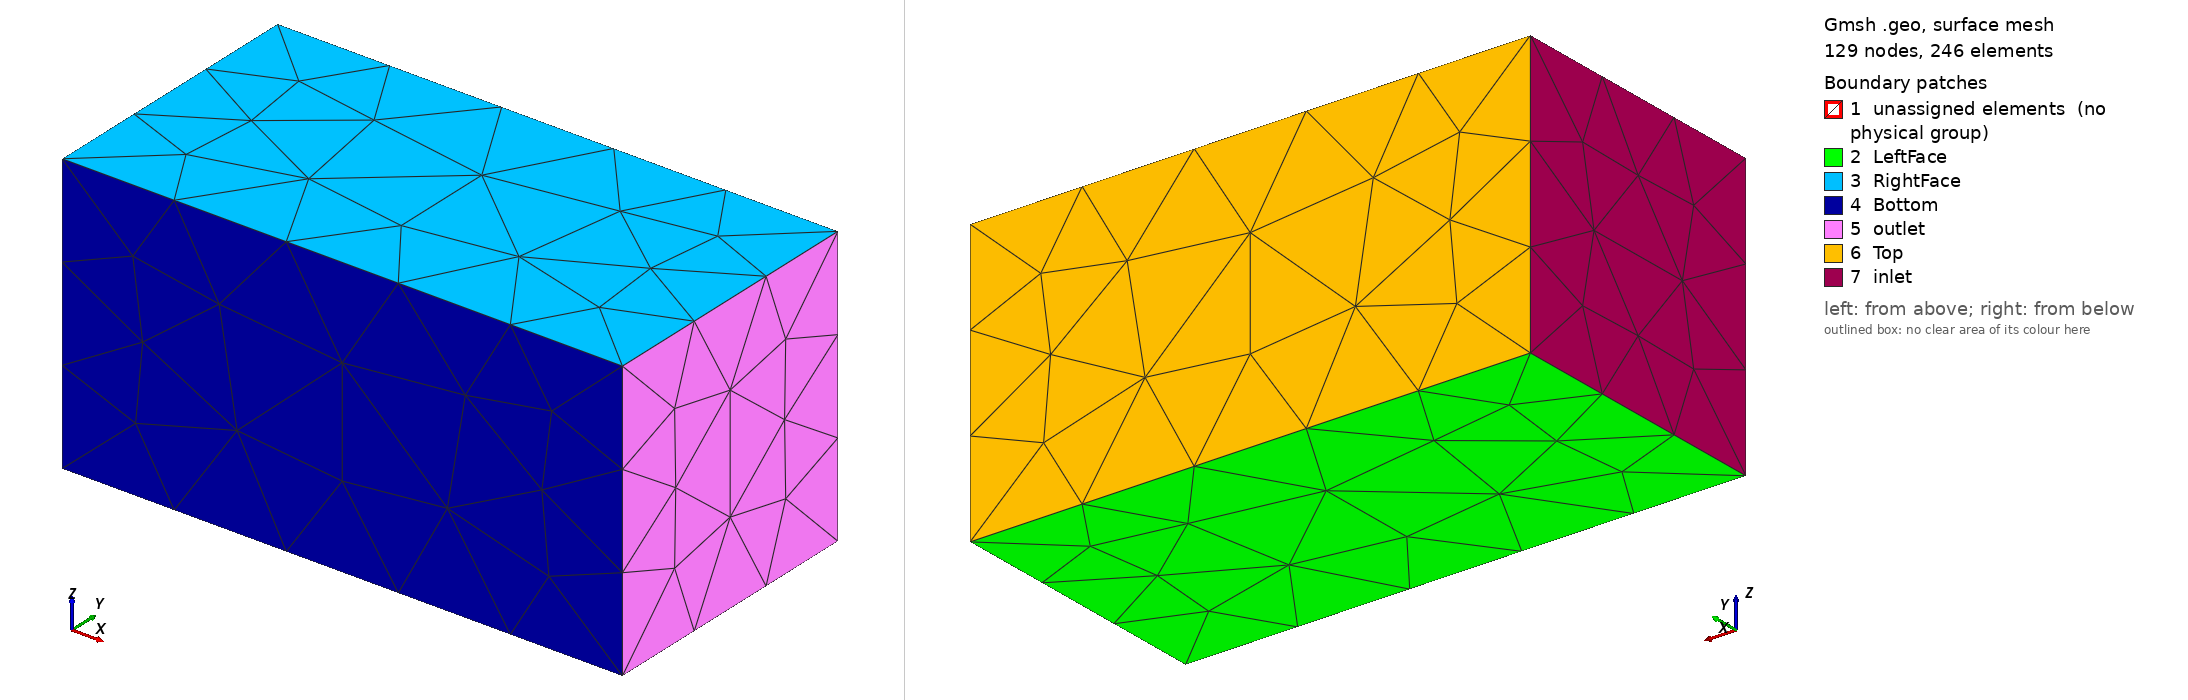

Gmsh geometry script, surface-meshed: 129 nodes, 246 surface elements. Boundary patches (legend numbers): 1 unassigned elements (no physical group), 2 LeftFace, 3 RightFace, 4 Bottom, 5 outlet, 6 Top, 7 inlet. Left view from above one corner, right view from below the opposite corner. Legend entries are the model's physical surfaces; 'unassigned elements' are surfaces in no physical group. The drawing asked Gmsh for element sizes between 1% and 20% of the model's largest extent; the script's own settings can give other sizes.

=== FastVug3D.geo (drawn) ===
// GMSH Geometry File
SetFactory("OpenCASCADE");

Point(1) = {0.3296988606452942, 5.532810688018799, 3.6042165756225586, 9.0};
Point(2) = {0.6266739964485168, 4.848567008972168, 4.667224407196045, 9.0};
Point(3) = {0.73903489112854, 6.4768757820129395, 2.465672731399536, 9.0};
Point(4) = {0.8330444693565369, 5.608189105987549, 1.794805884361267, 9.0};
Point(5) = {0.8459965586662292, 3.654298782348633, 3.3590543270111084, 9.0};
Point(6) = {1.3070414066314697, 7.813997268676758, 1.4363850355148315, 9.0};
Point(7) = {1.5645432472229004, 7.450288772583008, 2.468654155731201, 9.0};
Point(8) = {1.7282544374465942, 2.6671853065490723, 4.772466659545898, 9.0};
Point(9) = {1.7427847385406494, 2.907804250717163, 2.5534121990203857, 9.0};
Point(10) = {2.0126588344573975, 5.892104148864746, 0.6718666553497314, 9.0};
Point(11) = {2.1651458740234375, 3.8498706817626953, 4.826357364654541, 9.0};
Point(12) = {2.180206775665283, 6.1562180519104, 3.0780062675476074, 9.0};
Point(13) = {2.663830280303955, 1.7883814573287964, 5.441451549530029, 9.0};
Point(14) = {3.1196770668029785, 1.131016492843628, 6.962597846984863, 9.0};
Point(15) = {3.313110113143921, 8.50835132598877, 1.509635329246521, 9.0};
Point(16) = {3.348358392715454, 0.9915573000907898, 4.761690616607666, 9.0};
Point(17) = {3.366488218307495, 4.15487003326416, 4.692543029785156, 9.0};
Point(18) = {3.392960786819458, 2.850266218185425, 2.478994846343994, 9.0};
Point(19) = {3.3942368030548096, 4.573935031890869, 1.8803917169570923, 9.0};
Point(20) = {3.4030954837799072, 6.544513702392578, 0.2780250906944275, 9.0};
Point(21) = {3.41786789894104, 2.349126100540161, 5.250027179718018, 9.0};

Line(1) = {10, 9};
Line(2) = {9, 4};
Line(3) = {4, 10};
Line(4) = {2, 5};
Line(5) = {5, 8};
Line(6) = {8, 2};
Line(7) = {9, 5};
Line(8) = {5, 4};
Line(9) = {4, 9};
Line(10) = {8, 5};
Line(11) = {5, 9};
Line(12) = {9, 8};
Line(13) = {11, 2};
Line(14) = {2, 8};
Line(15) = {8, 11};
Line(16) = {8, 9};
Line(17) = {9, 16};
Line(18) = {16, 8};
Line(19) = {11, 8};
Line(20) = {8, 13};
Line(21) = {13, 11};
Line(22) = {3, 6};
Line(23) = {6, 4};
Line(24) = {4, 3};
Line(25) = {10, 4};
Line(26) = {4, 6};
Line(27) = {6, 10};
Line(28) = {6, 20};
Line(29) = {20, 10};
Line(30) = {10, 6};
Line(31) = {2, 4};
Line(32) = {4, 5};
Line(33) = {5, 2};
Line(34) = {1, 4};
Line(35) = {4, 2};
Line(36) = {2, 1};
Line(37) = {4, 1};
Line(38) = {1, 3};
Line(39) = {3, 4};
Line(40) = {1, 2};
Line(41) = {2, 12};
Line(42) = {12, 1};
Line(43) = {12, 3};
Line(44) = {3, 1};
Line(45) = {1, 12};
Line(46) = {7, 3};
Line(47) = {3, 12};
Line(48) = {12, 7};
Line(49) = {11, 12};
Line(50) = {12, 2};
Line(51) = {2, 11};
Line(52) = {6, 3};
Line(53) = {3, 7};
Line(54) = {7, 6};
Line(55) = {16, 9};
Line(56) = {9, 18};
Line(57) = {18, 16};
Line(58) = {8, 16};
Line(59) = {16, 13};
Line(60) = {13, 8};
Line(61) = {21, 13};
Line(62) = {13, 14};
Line(63) = {14, 21};
Line(64) = {14, 13};
Line(65) = {13, 16};
Line(66) = {16, 14};
Line(67) = {14, 16};
Line(68) = {16, 21};
Line(69) = {21, 14};
Line(70) = {21, 16};
Line(71) = {16, 18};
Line(72) = {18, 21};
Line(73) = {10, 18};
Line(74) = {18, 9};
Line(75) = {9, 10};
Line(76) = {19, 18};
Line(77) = {18, 10};
Line(78) = {10, 19};
Line(79) = {21, 18};
Line(80) = {18, 19};
Line(81) = {19, 21};
Line(82) = {21, 19};
Line(83) = {19, 17};
Line(84) = {17, 21};
Line(85) = {11, 13};
Line(86) = {13, 21};
Line(87) = {21, 11};
Line(88) = {11, 21};
Line(89) = {21, 17};
Line(90) = {17, 11};
Line(91) = {20, 19};
Line(92) = {19, 10};
Line(93) = {10, 20};
Line(94) = {19, 20};
Line(95) = {20, 17};
Line(96) = {17, 19};
Line(97) = {15, 12};
Line(98) = {12, 17};
Line(99) = {17, 15};
Line(100) = {12, 11};
Line(101) = {11, 17};
Line(102) = {17, 12};
Line(103) = {15, 20};
Line(104) = {20, 6};
Line(105) = {6, 15};
Line(106) = {15, 6};
Line(107) = {6, 7};
Line(108) = {7, 15};
Line(109) = {20, 15};
Line(110) = {15, 17};
Line(111) = {17, 20};
Line(112) = {15, 7};
Line(113) = {7, 12};
Line(114) = {12, 15};

Curve Loop(1) = {1, 2, 3};
Plane Surface(1) = {1};
Curve Loop(2) = {4, 5, 6};
Plane Surface(2) = {2};
Curve Loop(3) = {7, 8, 9};
Plane Surface(3) = {3};
Curve Loop(4) = {10, 11, 12};
Plane Surface(4) = {4};
Curve Loop(5) = {13, 14, 15};
Plane Surface(5) = {5};
Curve Loop(6) = {16, 17, 18};
Plane Surface(6) = {6};
Curve Loop(7) = {19, 20, 21};
Plane Surface(7) = {7};
Curve Loop(8) = {22, 23, 24};
Plane Surface(8) = {8};
Curve Loop(9) = {25, 26, 27};
Plane Surface(9) = {9};
Curve Loop(10) = {28, 29, 30};
Plane Surface(10) = {10};
Curve Loop(11) = {31, 32, 33};
Plane Surface(11) = {11};
Curve Loop(12) = {34, 35, 36};
Plane Surface(12) = {12};
Curve Loop(13) = {37, 38, 39};
Plane Surface(13) = {13};
Curve Loop(14) = {40, 41, 42};
Plane Surface(14) = {14};
Curve Loop(15) = {43, 44, 45};
Plane Surface(15) = {15};
Curve Loop(16) = {46, 47, 48};
Plane Surface(16) = {16};
Curve Loop(17) = {49, 50, 51};
Plane Surface(17) = {17};
Curve Loop(18) = {52, 53, 54};
Plane Surface(18) = {18};
Curve Loop(19) = {55, 56, 57};
Plane Surface(19) = {19};
Curve Loop(20) = {58, 59, 60};
Plane Surface(20) = {20};
Curve Loop(21) = {61, 62, 63};
Plane Surface(21) = {21};
Curve Loop(22) = {64, 65, 66};
Plane Surface(22) = {22};
Curve Loop(23) = {67, 68, 69};
Plane Surface(23) = {23};
Curve Loop(24) = {70, 71, 72};
Plane Surface(24) = {24};
Curve Loop(25) = {73, 74, 75};
Plane Surface(25) = {25};
Curve Loop(26) = {76, 77, 78};
Plane Surface(26) = {26};
Curve Loop(27) = {79, 80, 81};
Plane Surface(27) = {27};
Curve Loop(28) = {82, 83, 84};
Plane Surface(28) = {28};
Curve Loop(29) = {85, 86, 87};
Plane Surface(29) = {29};
Curve Loop(30) = {88, 89, 90};
Plane Surface(30) = {30};
Curve Loop(31) = {91, 92, 93};
Plane Surface(31) = {31};
Curve Loop(32) = {94, 95, 96};
Plane Surface(32) = {32};
Curve Loop(33) = {97, 98, 99};
Plane Surface(33) = {33};
Curve Loop(34) = {100, 101, 102};
Plane Surface(34) = {34};
Curve Loop(35) = {103, 104, 105};
Plane Surface(35) = {35};
Curve Loop(36) = {106, 107, 108};
Plane Surface(36) = {36};
Curve Loop(37) = {109, 110, 111};
Plane Surface(37) = {37};
Curve Loop(38) = {112, 113, 114};
Plane Surface(38) = {38};

Surface Loop(2) = {1, 2, 3, 4, 5, 6, 7, 8, 9, 10, 11, 12, 13, 14, 15, 16, 17, 18, 19, 20, 21, 22, 23, 24, 25, 26, 27, 28, 29, 30, 31, 32, 33, 34, 35, 36, 37, 38};
Volume(2) = {2};
Physical Volume("Vugs", 6) = {2};

//+
// Puntos
Point(10001) = {-10, 0, 0, 30.0};
Point(10002) = {10, 0, 0, 30.0};
Point(10003) = {10, 10, 0, 30.0};
Point(10004) = {-10, 10, 0, 30.0};
Point(10005) = {-10, 0, 10, 30.0};
Point(10006) = {10, 0, 10, 30.0};
Point(10007) = {10, 10, 10, 30.0};
Point(10008) = {-10, 10, 10, 30.0};

// Líneas
Line(10001) = {10001, 10002};
Line(10002) = {10002, 10003};
Line(10003) = {10003, 10004};
Line(10004) = {10004, 10001};
Line(10005) = {10005, 10006};
Line(10006) = {10006, 10007};
Line(10007) = {10007, 10008};
Line(10008) = {10008, 10005};
Line(10009) = {10001, 10005};
Line(10010) = {10002, 10006};
Line(10011) = {10003, 10007};
Line(10012) = {10004, 10008};

// Superficies
Line Loop(10013) = {10001, 10002, 10003, 10004};
Plane Surface(10014) = {10013};
Line Loop(10015) = {10005, 10006, 10007, 10008};
Plane Surface(10016) = {10015};
Line Loop(10017) = {10001, -10010, -10005, 10009};
Plane Surface(10018) = {10017};
Line Loop(10019) = {10002, -10011, -10006, 10010};
Plane Surface(10020) = {10019};
Line Loop(10021) = {10003, -10012, -10007, 10011};
Plane Surface(10022) = {10021};
Line Loop(10023) = {10004, -10009, -10008, 10012};
Plane Surface(10024) = {10023};

// Volumen
Surface Loop(10025) = {10014, 10016, 10018, 10020, 10022, 10024, 1, 2, 3, 4, 5, 6, 7, 8, 9, 10, 11, 12, 13, 14, 15, 16, 17, 18, 19, 20, 21, 22, 23, 24, 25, 26, 27, 28, 29, 30, 31, 32, 33, 34, 35, 36, 37, 38};
Physical Surface("inlet",2)={10024};
Physical Surface("outlet",3)={10020};
Physical Surface("Top",4)={10022};
Physical Surface("Bottom",8)={10018};
Physical Surface("LeftFace",9)={10014};
Physical Surface("RightFace",11)={10016};

Volume(1) = {10025};


Physical Volume("Darcy", 1) = {1};
//BooleanCut{ Volume{1}; Delete; }{ Volume{2}; Delete; }
//+
Surface Loop(10026) = {10016, 10018, 10014, 10020, 10022, 10024};
